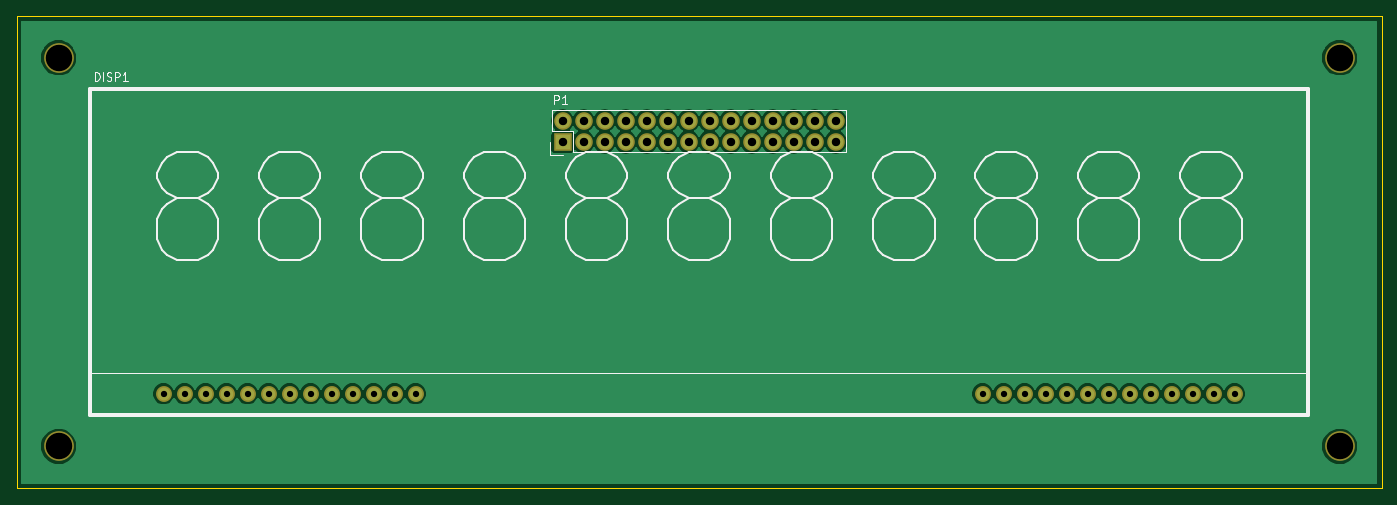
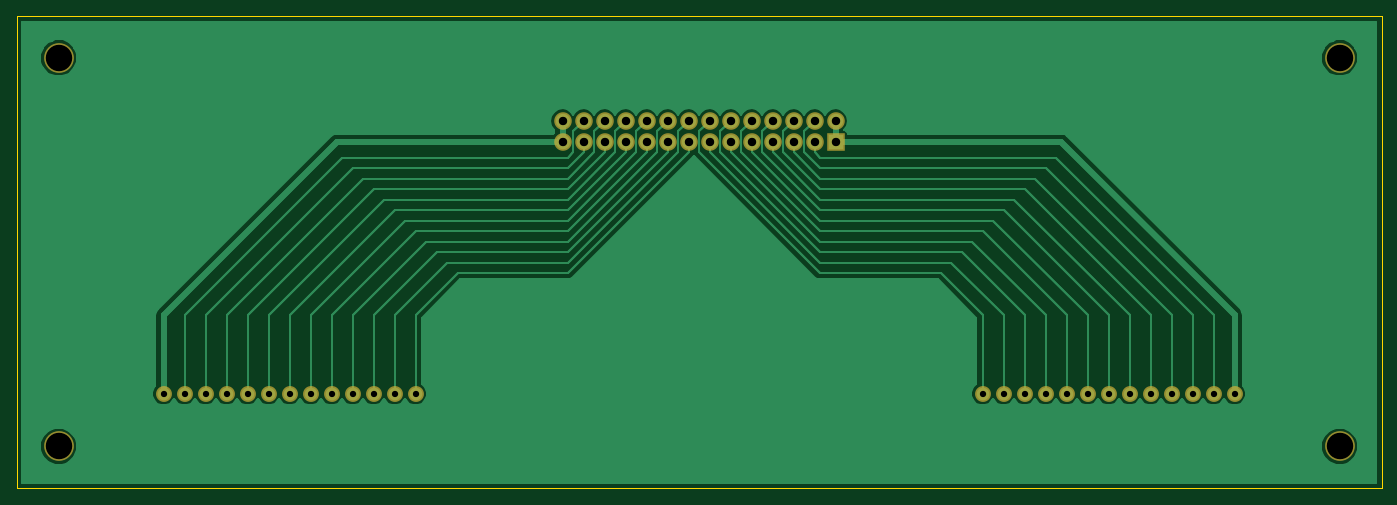
Circuit board: 8 layer files. Board 165.1 x 57.1 mm.
- bottom_copper: front display-B.Cu.gbl (45140 bytes)
- bottom_mask: front display-B.Mask.gbs (1859 bytes)
- bottom_silk: front display-B.SilkS.gbo (272 bytes)
- outline: front display-Edge.Cuts.gko (496 bytes)
- top_copper: front display-F.Cu.gtl (49096 bytes)
- top_mask: front display-F.Mask.gts (1859 bytes)
- top_silk: front display-F.SilkS.gto (11691 bytes)
- drill: front display.xln (751 bytes)

=== bottom_copper: front display-B.Cu.gbl (45140 bytes, source omitted) ===
=== bottom_mask: front display-B.Mask.gbs ===
G04 #@! TF.FileFunction,Soldermask,Bot*
%FSLAX46Y46*%
G04 Gerber Fmt 4.6, Leading zero omitted, Abs format (unit mm)*
G04 Created by KiCad (PCBNEW 4.0.4-stable) date 11/06/16 19:23:54*
%MOMM*%
%LPD*%
G01*
G04 APERTURE LIST*
%ADD10C,0.100000*%
%ADD11C,1.924000*%
%ADD12R,2.127200X2.127200*%
%ADD13O,2.127200X2.127200*%
%ADD14C,3.600000*%
G04 APERTURE END LIST*
D10*
D11*
X83820000Y-121920000D03*
X86360000Y-121920000D03*
X88900000Y-121920000D03*
X91440000Y-121920000D03*
X93980000Y-121920000D03*
X96520000Y-121920000D03*
X99060000Y-121920000D03*
X101600000Y-121920000D03*
X104140000Y-121920000D03*
X106680000Y-121920000D03*
X109220000Y-121920000D03*
X111760000Y-121920000D03*
X114300000Y-121920000D03*
X182880000Y-121920000D03*
X185420000Y-121920000D03*
X187960000Y-121920000D03*
X190500000Y-121920000D03*
X193040000Y-121920000D03*
X195580000Y-121920000D03*
X198120000Y-121920000D03*
X200660000Y-121920000D03*
X203200000Y-121920000D03*
X205740000Y-121920000D03*
X208280000Y-121920000D03*
X210820000Y-121920000D03*
X213360000Y-121920000D03*
D12*
X132080000Y-91440000D03*
D13*
X132080000Y-88900000D03*
X134620000Y-91440000D03*
X134620000Y-88900000D03*
X137160000Y-91440000D03*
X137160000Y-88900000D03*
X139700000Y-91440000D03*
X139700000Y-88900000D03*
X142240000Y-91440000D03*
X142240000Y-88900000D03*
X144780000Y-91440000D03*
X144780000Y-88900000D03*
X147320000Y-91440000D03*
X147320000Y-88900000D03*
X149860000Y-91440000D03*
X149860000Y-88900000D03*
X152400000Y-91440000D03*
X152400000Y-88900000D03*
X154940000Y-91440000D03*
X154940000Y-88900000D03*
X157480000Y-91440000D03*
X157480000Y-88900000D03*
X160020000Y-91440000D03*
X160020000Y-88900000D03*
X162560000Y-91440000D03*
X162560000Y-88900000D03*
X165100000Y-91440000D03*
X165100000Y-88900000D03*
D14*
X71120000Y-81280000D03*
X226060000Y-81280000D03*
X226060000Y-128270000D03*
X71120000Y-128270000D03*
M02*

=== bottom_silk: front display-B.SilkS.gbo ===
G04 #@! TF.FileFunction,Legend,Bot*
%FSLAX46Y46*%
G04 Gerber Fmt 4.6, Leading zero omitted, Abs format (unit mm)*
G04 Created by KiCad (PCBNEW 4.0.4-stable) date 11/06/16 19:23:54*
%MOMM*%
%LPD*%
G01*
G04 APERTURE LIST*
%ADD10C,0.100000*%
G04 APERTURE END LIST*
D10*
M02*

=== outline: front display-Edge.Cuts.gko ===
G04 #@! TF.FileFunction,Profile,NP*
%FSLAX46Y46*%
G04 Gerber Fmt 4.6, Leading zero omitted, Abs format (unit mm)*
G04 Created by KiCad (PCBNEW 4.0.4-stable) date 11/06/16 19:23:54*
%MOMM*%
%LPD*%
G01*
G04 APERTURE LIST*
%ADD10C,0.100000*%
%ADD11C,0.150000*%
G04 APERTURE END LIST*
D10*
D11*
X66040000Y-133350000D02*
X66040000Y-76200000D01*
X231140000Y-133350000D02*
X66040000Y-133350000D01*
X231140000Y-76200000D02*
X231140000Y-133350000D01*
X66040000Y-76200000D02*
X231140000Y-76200000D01*
M02*

=== top_copper: front display-F.Cu.gtl (49096 bytes, source omitted) ===
=== top_mask: front display-F.Mask.gts ===
G04 #@! TF.FileFunction,Soldermask,Top*
%FSLAX46Y46*%
G04 Gerber Fmt 4.6, Leading zero omitted, Abs format (unit mm)*
G04 Created by KiCad (PCBNEW 4.0.4-stable) date 11/06/16 19:23:54*
%MOMM*%
%LPD*%
G01*
G04 APERTURE LIST*
%ADD10C,0.100000*%
%ADD11C,1.924000*%
%ADD12R,2.127200X2.127200*%
%ADD13O,2.127200X2.127200*%
%ADD14C,3.600000*%
G04 APERTURE END LIST*
D10*
D11*
X83820000Y-121920000D03*
X86360000Y-121920000D03*
X88900000Y-121920000D03*
X91440000Y-121920000D03*
X93980000Y-121920000D03*
X96520000Y-121920000D03*
X99060000Y-121920000D03*
X101600000Y-121920000D03*
X104140000Y-121920000D03*
X106680000Y-121920000D03*
X109220000Y-121920000D03*
X111760000Y-121920000D03*
X114300000Y-121920000D03*
X182880000Y-121920000D03*
X185420000Y-121920000D03*
X187960000Y-121920000D03*
X190500000Y-121920000D03*
X193040000Y-121920000D03*
X195580000Y-121920000D03*
X198120000Y-121920000D03*
X200660000Y-121920000D03*
X203200000Y-121920000D03*
X205740000Y-121920000D03*
X208280000Y-121920000D03*
X210820000Y-121920000D03*
X213360000Y-121920000D03*
D12*
X132080000Y-91440000D03*
D13*
X132080000Y-88900000D03*
X134620000Y-91440000D03*
X134620000Y-88900000D03*
X137160000Y-91440000D03*
X137160000Y-88900000D03*
X139700000Y-91440000D03*
X139700000Y-88900000D03*
X142240000Y-91440000D03*
X142240000Y-88900000D03*
X144780000Y-91440000D03*
X144780000Y-88900000D03*
X147320000Y-91440000D03*
X147320000Y-88900000D03*
X149860000Y-91440000D03*
X149860000Y-88900000D03*
X152400000Y-91440000D03*
X152400000Y-88900000D03*
X154940000Y-91440000D03*
X154940000Y-88900000D03*
X157480000Y-91440000D03*
X157480000Y-88900000D03*
X160020000Y-91440000D03*
X160020000Y-88900000D03*
X162560000Y-91440000D03*
X162560000Y-88900000D03*
X165100000Y-91440000D03*
X165100000Y-88900000D03*
D14*
X71120000Y-81280000D03*
X226060000Y-81280000D03*
X226060000Y-128270000D03*
X71120000Y-128270000D03*
M02*

=== top_silk: front display-F.SilkS.gto (11691 bytes, source omitted) ===
=== drill: front display.xln ===
M48
;DRILL file {KiCad 4.0.4-stable} date 11/06/16 19:29:56
;FORMAT={-:-/ absolute / inch / decimal}
FMAT,2
INCH,TZ
T1C0.030
T2C0.040
T3C0.126
%
G90
G05
M72
T1
X3.3Y-4.8
X3.4Y-4.8
X3.5Y-4.8
X3.6Y-4.8
X3.7Y-4.8
X3.8Y-4.8
X3.9Y-4.8
X4.Y-4.8
X4.1Y-4.8
X4.2Y-4.8
X4.3Y-4.8
X4.4Y-4.8
X4.5Y-4.8
X7.2Y-4.8
X7.3Y-4.8
X7.4Y-4.8
X7.5Y-4.8
X7.6Y-4.8
X7.7Y-4.8
X7.8Y-4.8
X7.9Y-4.8
X8.Y-4.8
X8.1Y-4.8
X8.2Y-4.8
X8.3Y-4.8
X8.4Y-4.8
T2
X5.2Y-3.5
X5.2Y-3.6
X5.3Y-3.5
X5.3Y-3.6
X5.4Y-3.5
X5.4Y-3.6
X5.5Y-3.5
X5.5Y-3.6
X5.6Y-3.5
X5.6Y-3.6
X5.7Y-3.5
X5.7Y-3.6
X5.8Y-3.5
X5.8Y-3.6
X5.9Y-3.5
X5.9Y-3.6
X6.Y-3.5
X6.Y-3.6
X6.1Y-3.5
X6.1Y-3.6
X6.2Y-3.5
X6.2Y-3.6
X6.3Y-3.5
X6.3Y-3.6
X6.4Y-3.5
X6.4Y-3.6
X6.5Y-3.5
X6.5Y-3.6
T3
X2.8Y-3.2
X2.8Y-5.05
X8.9Y-3.2
X8.9Y-5.05
T0
M30

